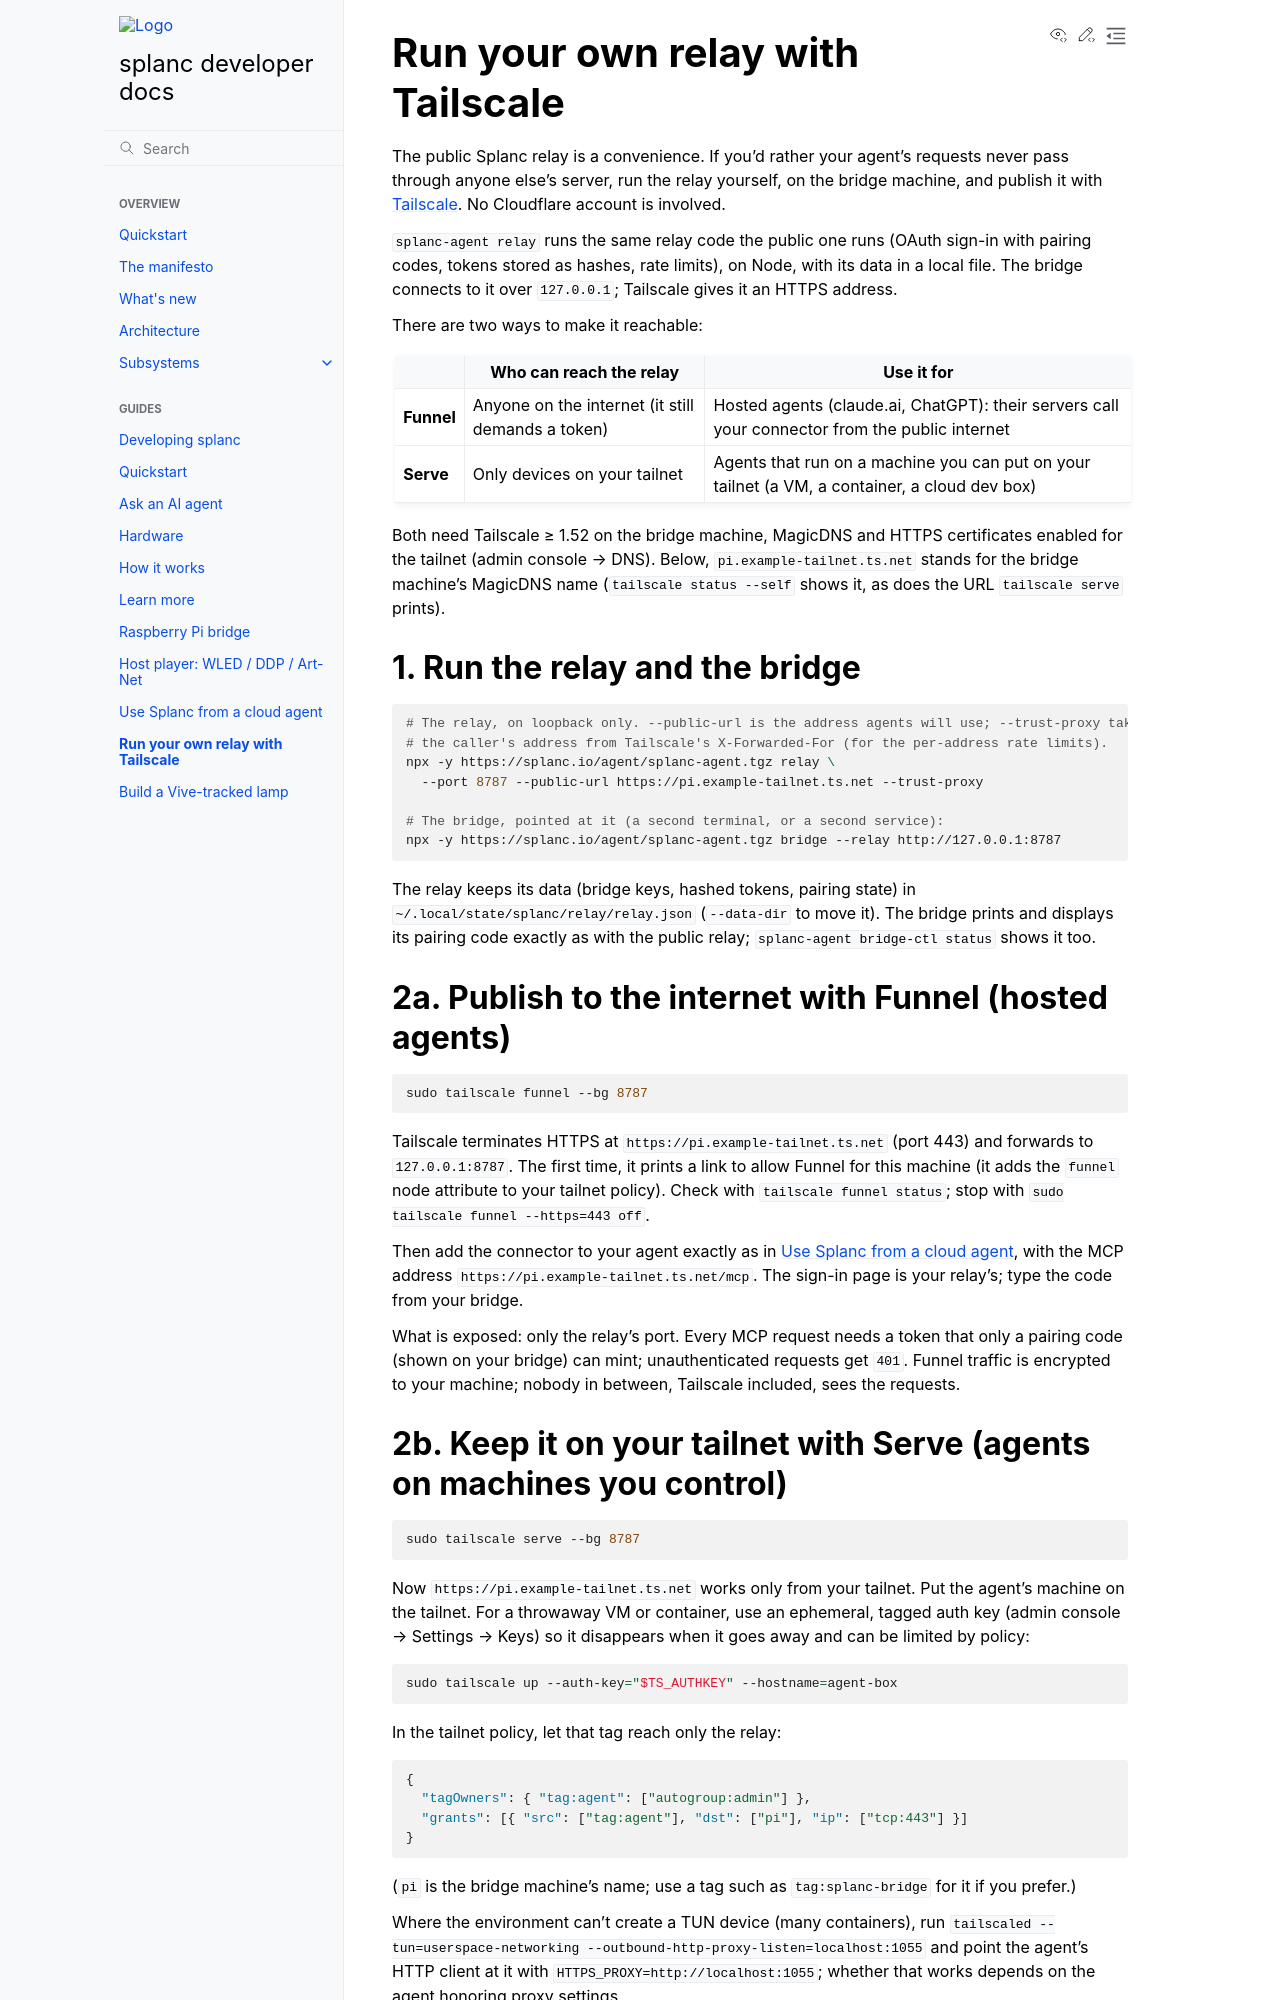

repository: fughilli/splanc · page: pr-preview/pr-325/docs/docs/guides/relay-tailscale.html · generator: sphinx

# Run your own relay with Tailscale

The public Splanc relay is a convenience. If you'd rather your agent's requests never pass
through anyone else's server, run the relay yourself, on the bridge machine, and publish it with
[Tailscale](https://tailscale.com). No Cloudflare account is involved.

`splanc-agent relay` runs the same relay code the public one runs (OAuth sign-in with pairing
codes, tokens stored as hashes, rate limits), on Node, with its data in a local file. The bridge
connects to it over `127.0.0.1`; Tailscale gives it an HTTPS address.

There are two ways to make it reachable:

|            | Who can reach the relay                           | Use it for                                                                                     |
| ---------- | ------------------------------------------------- | ---------------------------------------------------------------------------------------------- |
| **Funnel** | Anyone on the internet (it still demands a token) | Hosted agents (claude.ai, ChatGPT): their servers call your connector from the public internet |
| **Serve**  | Only devices on your tailnet                      | Agents that run on a machine you can put on your tailnet (a VM, a container, a cloud dev box)  |

Both need Tailscale ≥ 1.52 on the bridge machine, MagicDNS and HTTPS certificates enabled for
the tailnet (admin console → DNS). Below, `pi.example-tailnet.ts.net` stands for the bridge
machine's MagicDNS name (`tailscale status --self` shows it, as does the URL `tailscale serve`
prints).

## 1. Run the relay and the bridge

```sh
# The relay, on loopback only. --public-url is the address agents will use; --trust-proxy takes
# the caller's address from Tailscale's X-Forwarded-For (for the per-address rate limits).
npx -y https://splanc.io/agent/splanc-agent.tgz relay \
  --port 8787 --public-url https://pi.example-tailnet.ts.net --trust-proxy

# The bridge, pointed at it (a second terminal, or a second service):
npx -y https://splanc.io/agent/splanc-agent.tgz bridge --relay http://127.0.0.1:8787
```

The relay keeps its data (bridge keys, hashed tokens, pairing state) in
`~/.local/state/splanc/relay/relay.json` (`--data-dir` to move it). The bridge prints and
displays its pairing code exactly as with the public relay; `splanc-agent bridge-ctl status`
shows it too.

## 2a. Publish to the internet with Funnel (hosted agents)

```sh
sudo tailscale funnel --bg 8787
```

Tailscale terminates HTTPS at `https://pi.example-tailnet.ts.net` (port 443) and forwards to
`127.0.0.1:8787`. The first time, it prints a link to allow Funnel for this machine (it adds the
`funnel` node attribute to your tailnet policy). Check with `tailscale funnel status`; stop with
`sudo tailscale funnel --https=443 off`.

Then add the connector to your agent exactly as in
[Use Splanc from a cloud agent](cloud-agent.md), with the MCP address
`https://pi.example-tailnet.ts.net/mcp`. The sign-in page is your relay's; type the code from your
bridge.

What is exposed: only the relay's port. Every MCP request needs a token that only a pairing code
(shown on your bridge) can mint; unauthenticated requests get `401`. Funnel traffic is
encrypted to your machine; nobody in between, Tailscale included, sees the requests.
